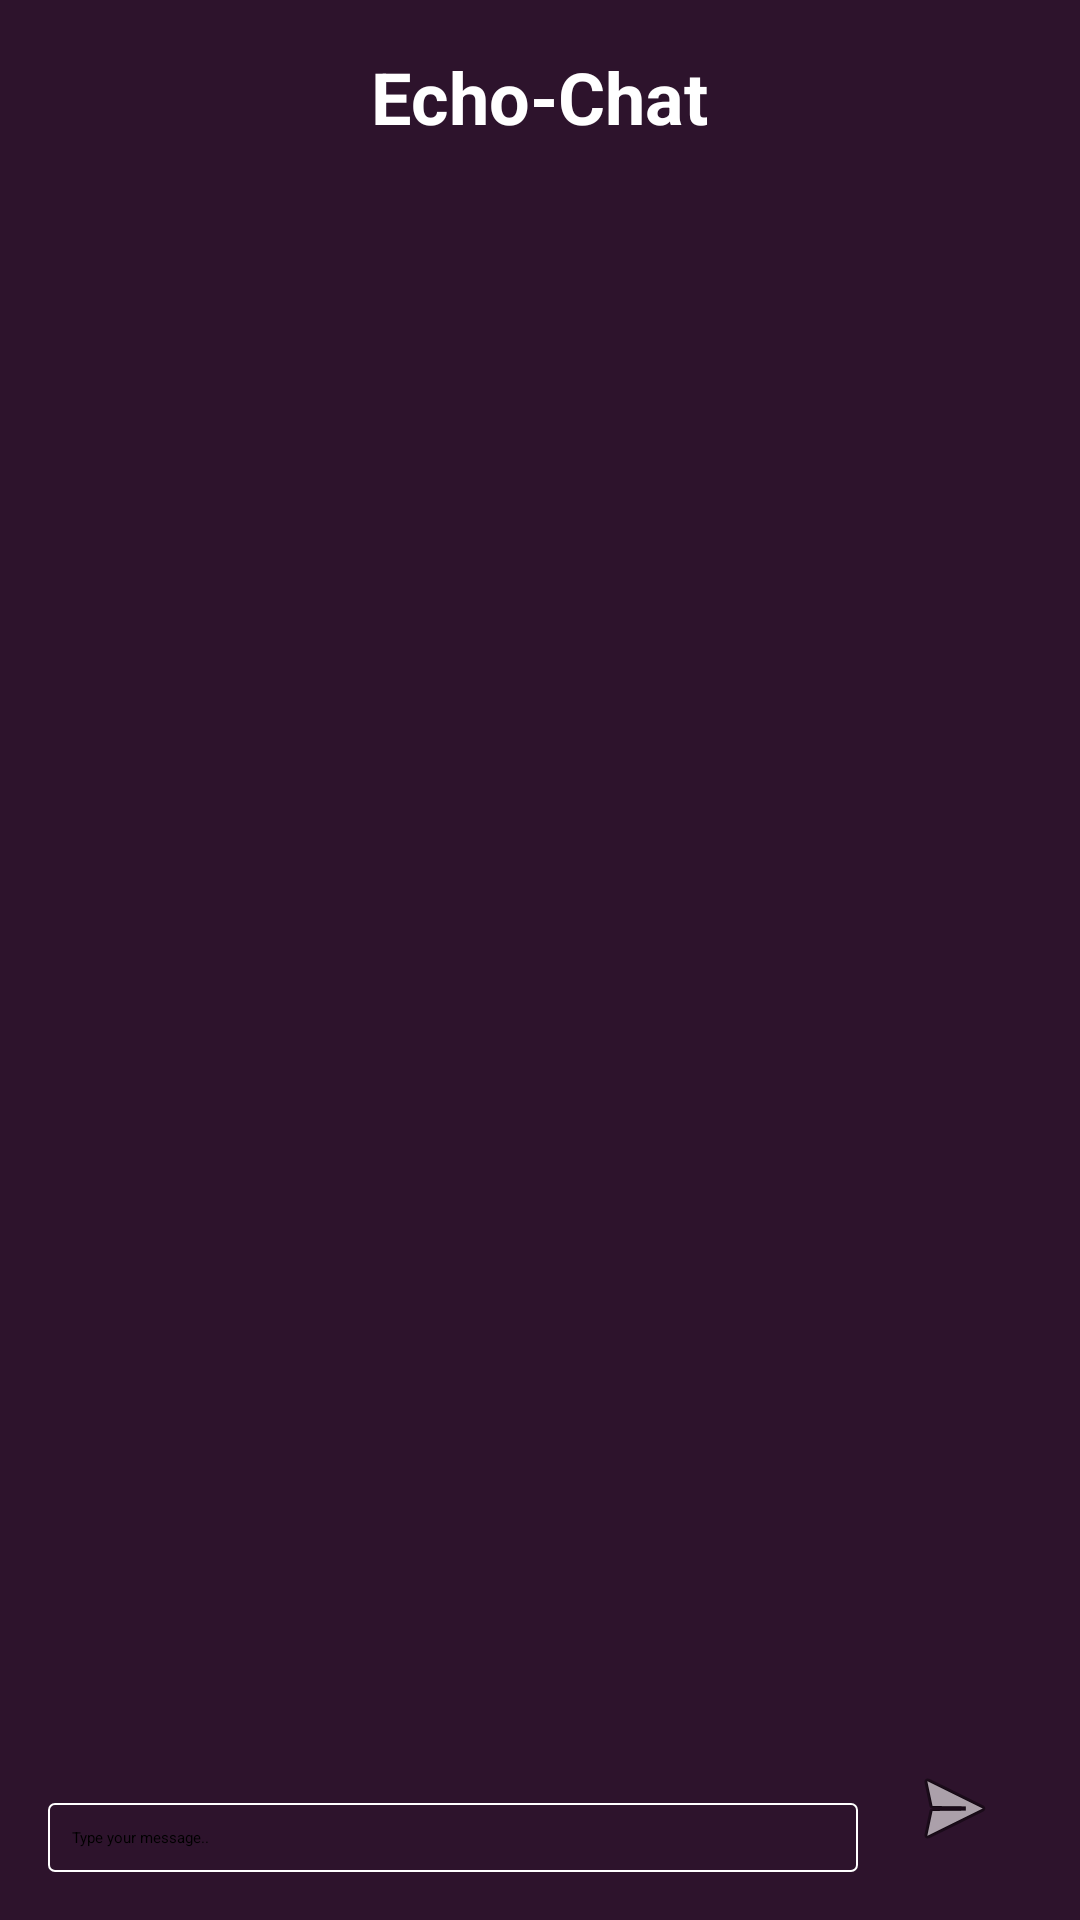

Layout XML and referenced resources for this Android screen:
<!-- AndroidManifest.xml: application theme Theme.Firebase -->
<!-- res/layout/activity_chat.xml -->
<?xml version="1.0" encoding="utf-8"?>
<RelativeLayout xmlns:android="http://schemas.android.com/apk/res/android"
    android:layout_width="match_parent"
    android:layout_height="match_parent"
    android:background="#2D132C">

    <TextView
        android:id="@+id/textViewChatTitle"
        android:layout_width="wrap_content"
        android:layout_height="wrap_content"
        android:layout_centerHorizontal="true"
        android:layout_marginTop="16dp"
        android:text="Echo-Chat"
        android:textColor="@android:color/white"
        android:textSize="24sp"
        android:textStyle="bold" />

    <androidx.recyclerview.widget.RecyclerView
        android:id="@+id/recyclerViewChatMessages"
        android:layout_width="match_parent"
        android:layout_height="0dp"
        android:layout_below="@id/textViewChatTitle"
        android:layout_above="@id/editTextMessageInput"
        android:layout_marginTop="16dp"
        android:padding="8dp"
        android:clipToPadding="false"
        android:scrollbars="vertical"
        />

    <EditText
        android:id="@+id/editTextMessageInput"
        android:layout_width="270dp"
        android:layout_height="wrap_content"
        android:layout_alignParentStart="true"
        android:layout_alignParentBottom="true"
        android:layout_marginStart="16dp"
        android:layout_marginBottom="16dp"
        android:hint="Type your message.."
        android:inputType="textMultiLine"
        android:maxLines="10"
        android:layout_alignLeft="@+id/buttonSend"
        android:background="@drawable/edit_text_border"
        android:padding="8dp" />


    <ImageButton
        android:id="@+id/buttonSend"
        android:layout_width="wrap_content"
        android:layout_height="wrap_content"
        android:layout_alignBottom="@id/editTextMessageInput"
        android:layout_alignParentEnd="true"
        android:layout_marginEnd="16dp"
        android:layout_marginBottom="-5dp"
        android:padding="10dp"
        android:backgroundTint="#801336"
        android:src="@android:drawable/ic_menu_send"
        />


</RelativeLayout>
<!-- resources referenced by this layout -->
<resources>
  <!-- drawable edit_text_border (drawable) -->
  <?xml version="1.0" encoding="utf-8"?>
  <shape xmlns:android="http://schemas.android.com/apk/res/android"
      android:shape="rectangle">
      
      <stroke
          android:width="0.7dp"
          android:color="@color/white" />
      
      <solid android:color="@android:color/transparent" />
      
      <corners android:radius="2dp" />
  </shape>
  <style name="Theme.Firebase" parent="Theme.MaterialComponents.DayNight.NoActionBar">
          
          <item name="colorPrimary">@color/purple_200</item>
          <item name="colorPrimaryVariant">@color/purple_700</item>
          <item name="colorOnPrimary">@color/black</item>
          
          <item name="colorSecondary">@color/teal_200</item>
          <item name="colorSecondaryVariant">@color/teal_200</item>
          <item name="colorOnSecondary">@color/black</item>
          
          <item name="android:statusBarColor">@android:color/transparent</item>
          
      </style>
  <!-- not gathered from this repository: default colours our renderer supplied (Android Studio template values) -->
  <color name="purple_200">#FFBB86FC</color>
  <color name="purple_700">#FF3700B3</color>
  <color name="teal_200">#FF03DAC5</color>
  <color name="black">#FF000000</color>
  <color name="white">#FFFFFFFF</color>
</resources>
